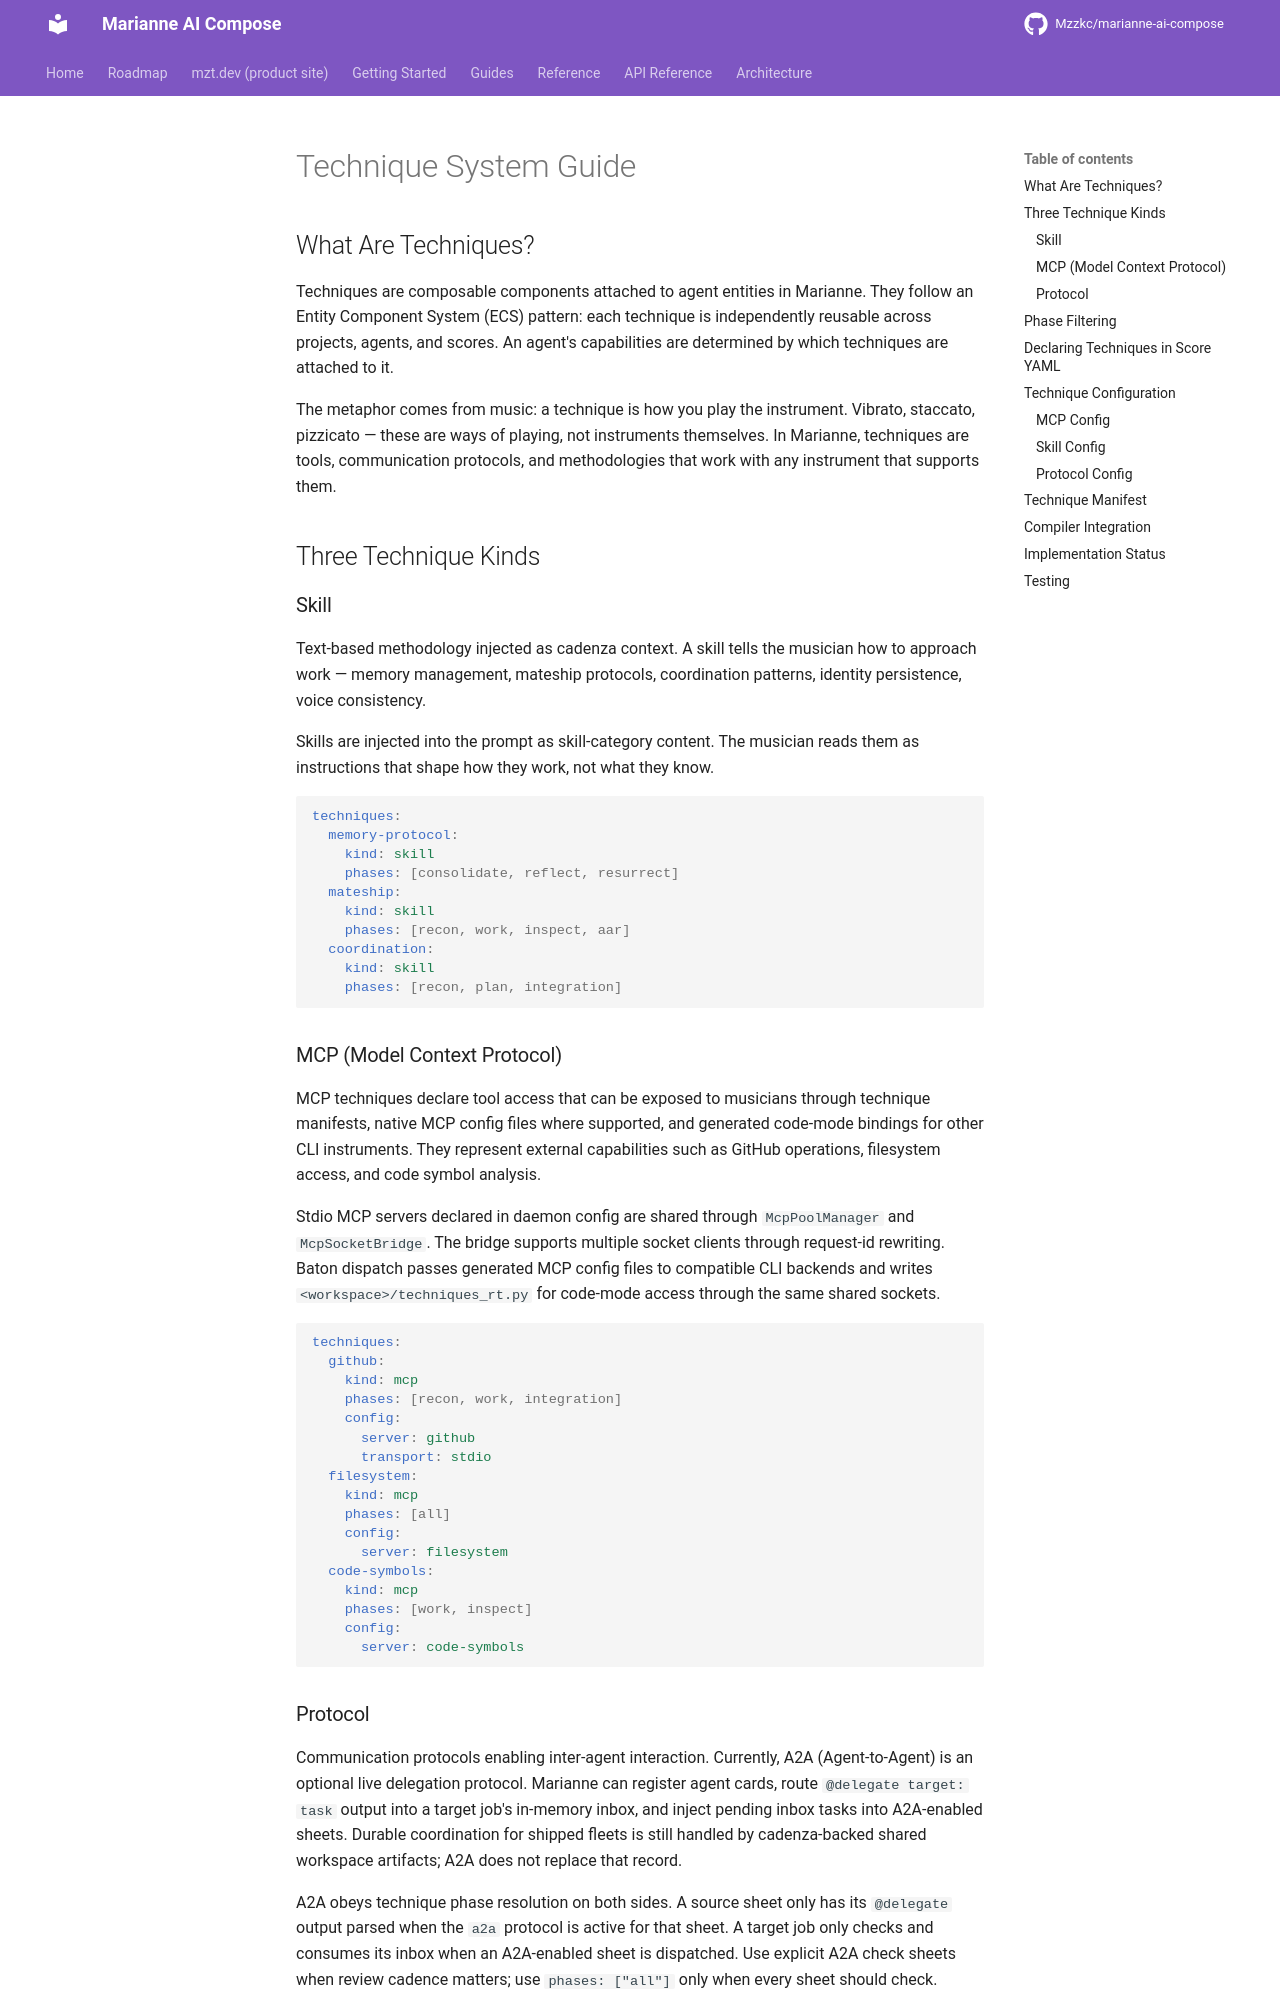

repository: Mzzkc/marianne-ai-compose · page: guides/technique-guide/index.html · generator: mkdocs

# Technique System Guide

## What Are Techniques?

Techniques are composable components attached to agent entities in Marianne.
They follow an Entity Component System (ECS) pattern: each technique is
independently reusable across projects, agents, and scores. An agent's
capabilities are determined by which techniques are attached to it.

The metaphor comes from music: a technique is how you play the instrument.
Vibrato, staccato, pizzicato — these are ways of playing, not instruments
themselves. In Marianne, techniques are tools, communication protocols,
and methodologies that work with any instrument that supports them.

## Three Technique Kinds

### Skill

Text-based methodology injected as cadenza context. A skill tells the
musician how to approach work — memory management, mateship protocols,
coordination patterns, identity persistence, voice consistency.

Skills are injected into the prompt as skill-category content. The
musician reads them as instructions that shape how they work, not what
they know.

```yaml
techniques:
  memory-protocol:
    kind: skill
    phases: [consolidate, reflect, resurrect]
  mateship:
    kind: skill
    phases: [recon, work, inspect, aar]
  coordination:
    kind: skill
    phases: [recon, plan, integration]
```

### MCP (Model Context Protocol)

MCP techniques declare tool access that can be exposed to musicians through
technique manifests, native MCP config files where supported, and generated
code-mode bindings for other CLI instruments. They represent external
capabilities such as GitHub operations, filesystem access, and code symbol
analysis.

Stdio MCP servers declared in daemon config are shared through
`McpPoolManager` and `McpSocketBridge`. The bridge supports multiple socket
clients through request-id rewriting. Baton dispatch passes generated MCP config
files to compatible CLI backends and writes `<workspace>/techniques_rt.py` for
code-mode access through the same shared sockets.

```yaml
techniques:
  github:
    kind: mcp
    phases: [recon, work, integration]
    config:
      server: github
      transport: stdio
  filesystem:
    kind: mcp
    phases: [all]
    config:
      server: filesystem
  code-symbols:
    kind: mcp
    phases: [work, inspect]
    config:
      server: code-symbols
```
